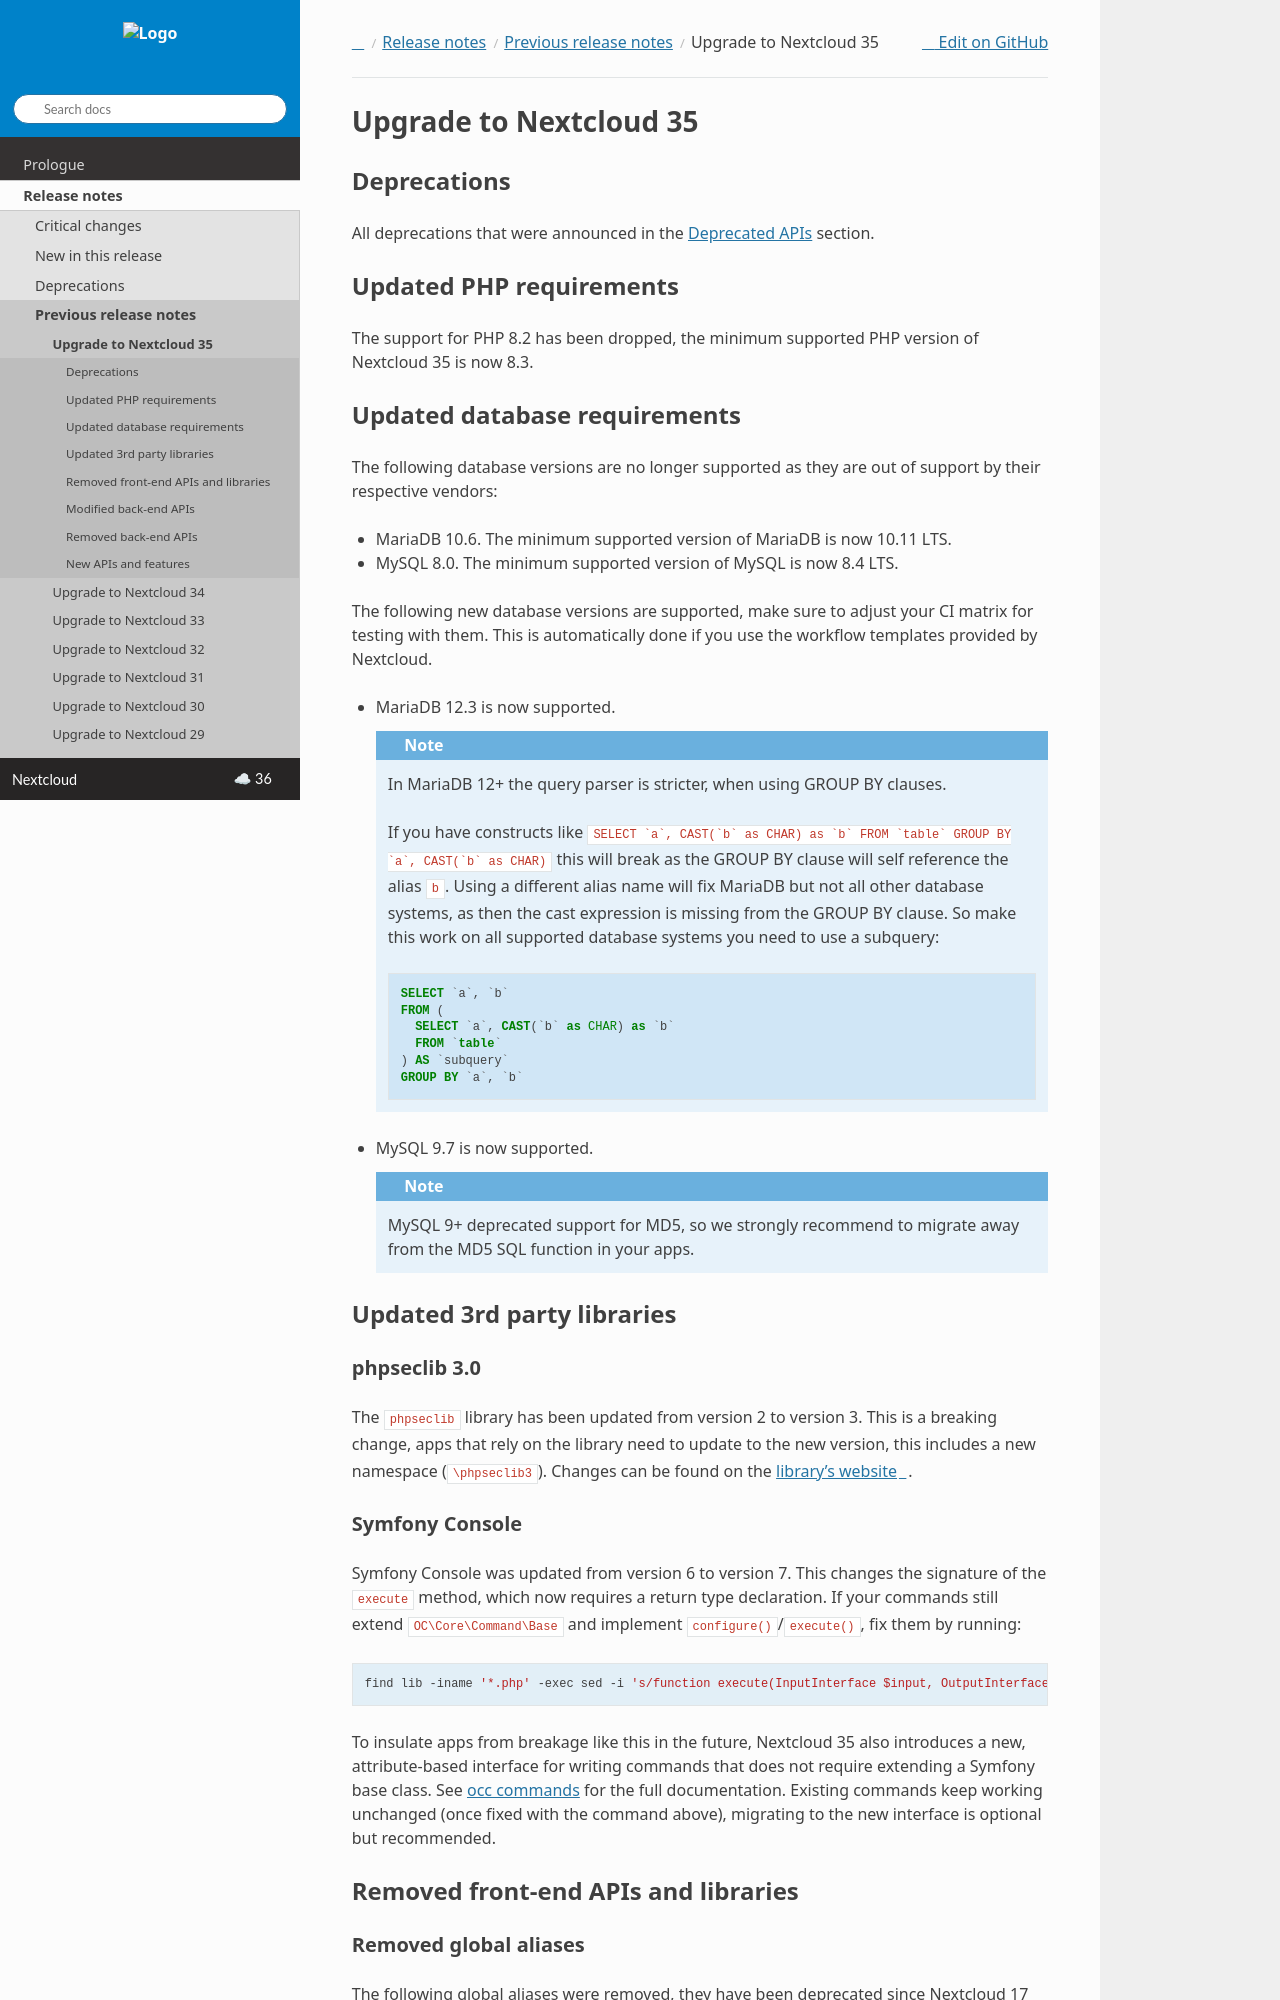

repository: nextcloud/documentation · page: server/latest/developer_manual/release_notes/previous/upgrade_to_35.html · generator: sphinx

=======================
Upgrade to Nextcloud 35
=======================

Deprecations
------------

All deprecations that were announced in the :ref:`Deprecated APIs <deprecated-apis>` section.

Updated PHP requirements
------------------------

The support for PHP 8.2 has been dropped, the minimum supported PHP version of Nextcloud 35 is now 8.3.

Updated database requirements
-----------------------------

The following database versions are no longer supported as they are out of support by their respective vendors:

- MariaDB 10.6. The minimum supported version of MariaDB is now 10.11 LTS.
- MySQL 8.0. The minimum supported version of MySQL is now 8.4 LTS.

The following new database versions are supported, make sure to adjust your CI matrix for testing with them.
This is automatically done if you use the workflow templates provided by Nextcloud.

- MariaDB 12.3 is now supported.

  .. note:: In MariaDB 12+ the query parser is stricter, when using GROUP BY clauses.

    If you have constructs like ``SELECT `a`, CAST(`b` as CHAR) as `b` FROM `table` GROUP BY `a`, CAST(`b` as CHAR)``
    this will break as the GROUP BY clause will self reference the alias ``b``.
    Using a different alias name will fix MariaDB but not all other database systems, as then the cast expression is missing from the GROUP BY clause.
    So make this work on all supported database systems you need to use a subquery:

    .. code-block:: sql

      SELECT `a`, `b`
      FROM (
        SELECT `a`, CAST(`b` as CHAR) as `b`
        FROM `table`
      ) AS `subquery`
      GROUP BY `a`, `b`

- MySQL 9.7 is now supported.

  .. note:: MySQL 9+ deprecated support for MD5, so we strongly recommend to migrate away from the MD5 SQL function in your apps.

Updated 3rd party libraries
---------------------------

phpseclib 3.0
^^^^^^^^^^^^^

The ``phpseclib`` library has been updated from version 2 to version 3.
This is a breaking change, apps that rely on the library need to update to the new version,
this includes a new namespace (``\phpseclib3``).
Changes can be found on the `library's website <https://phpseclib.com/docs/why#phpseclib-30-vs-phspeclib-10--20>`__.

Symfony Console
^^^^^^^^^^^^^^^

Symfony Console was updated from version 6 to version 7. This changes the signature of the
``execute`` method, which now requires a return type declaration. If your commands still extend
``OC\Core\Command\Base`` and implement ``configure()``/``execute()``, fix them by running:

.. code-block:: bash

    find lib -iname '*.php' -exec sed -i 's/function execute(InputInterface $input, OutputInterface $output) {/function execute(InputInterface $input, OutputInterface $output): int {/g' {} \;

To insulate apps from breakage like this in the future, Nextcloud 35 also introduces a new,
attribute-based interface for writing commands that does not require extending a Symfony base class.
See :ref:`occ_commands` for the full documentation. Existing commands keep working unchanged (once
fixed with the command above), migrating to the new interface is optional but recommended.

Removed front-end APIs and libraries
------------------------------------
